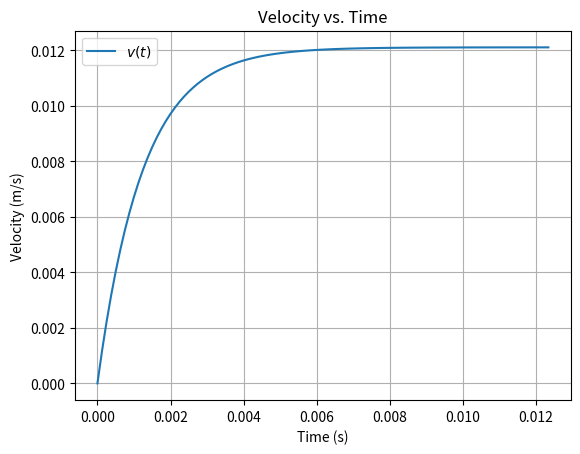

Recreate this plot in Python.
import numpy as np
import matplotlib.pyplot as plt

# 參數設定（鋁的物性）
rho_al = 2700      # kg/m³
sigma_al = 3.5e7   # S/m
g = 9.81           # m/s²
B = 1.0            # T

# 計算時間常數
time_constant = ((16 * rho_al) /(B**2 * sigma_al) )

print(f"時間常數 = {time_constant:.4e} s")

# 計算終端速度
v_terminal = g*time_constant

print(f"終端速度 = {v_terminal:.4e} m/s")

def v(t):
    return v_terminal * (1 - np.exp(-t/time_constant))

# 計算達到90%終端速度的時間

def time_to_reach_velocity(v_t):
    return -time_constant* np.log(1 - v_t / (g * time_constant))

t_90 = time_to_reach_velocity(0.9*v_terminal)

print(f"達到終端速度90%所需要的時間為{t_90:.4e} s")


# 計算 t = 0 到 10倍時間常數的速度
t_values = np.linspace(0, 10*time_constant, 100)  # 100 個時間點
v_values = v(t_values)

# 繪製速度隨時間變化的圖

plt.plot(t_values, v_values, label=r'$v(t)$')
plt.xlabel('Time (s)')
plt.ylabel('Velocity (m/s)')
plt.title('Velocity vs. Time')
plt.legend()
plt.grid()
plt.show()
